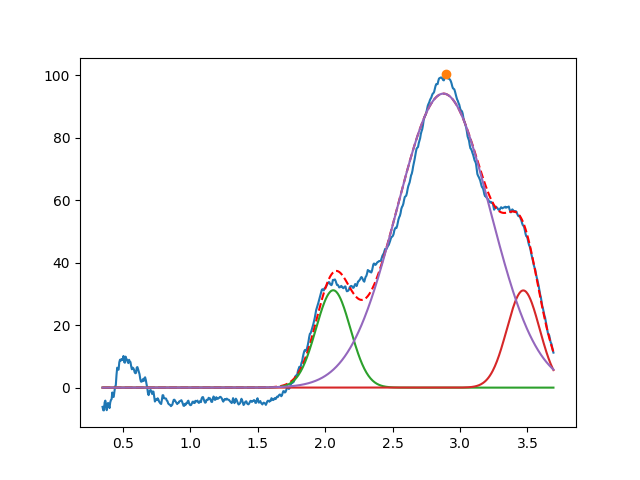

Source data for this figure (header and first rows):
2.059943915936147896e+00, 3.115497874093536623e+01, 2.999999999999999334e-01, 9.999999999999998890e-01
3.469057621659122681e+00, 3.110166348946603421e+01, 2.847924823316611564e-01, 9.999999999999998890e-01
2.877201293976539009e+00, 9.408985586835498793e+01, 8.133397781334965604e-01, 9.999999999999339417e-01
